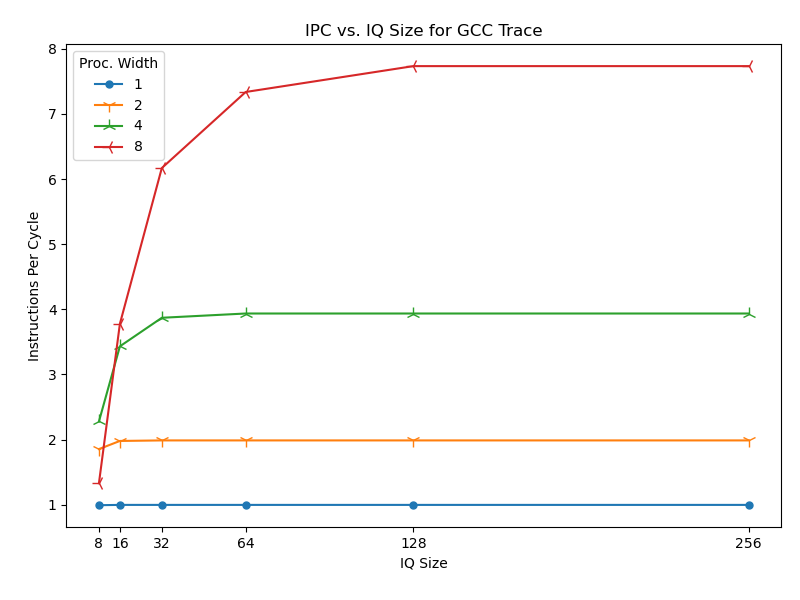

Source data for this figure (header and first rows):
ROB Size, Width, IQ Size, #Instructions, # Cycles, IPC
512, 1, 8, 10000, 10079, 0.9922
512, 1, 16, 10000, 10032, 0.9968
512, 1, 32, 10000, 10032, 0.9968
512, 1, 64, 10000, 10032, 0.9968
512, 1, 128, 10000, 10032, 0.9968
512, 1, 256, 10000, 10032, 0.9968
512, 2, 8, 10000, 5394, 1.854
512, 2, 16, 10000, 5054, 1.979
512, 2, 32, 10000, 5033, 1.987
512, 2, 64, 10000, 5033, 1.987
512, 2, 128, 10000, 5033, 1.987
512, 2, 256, 10000, 5033, 1.987
512, 4, 8, 10000, 4391, 2.277
512, 4, 16, 10000, 2914, 3.432
512, 4, 32, 10000, 2584, 3.87
512, 4, 64, 10000, 2541, 3.935
512, 4, 128, 10000, 2541, 3.935
512, 4, 256, 10000, 2541, 3.935
512, 8, 8, 10000, 7525, 1.329
512, 8, 16, 10000, 2647, 3.778
512, 8, 32, 10000, 1621, 6.169
512, 8, 64, 10000, 1363, 7.337
512, 8, 128, 10000, 1293, 7.734
512, 8, 256, 10000, 1293, 7.734
